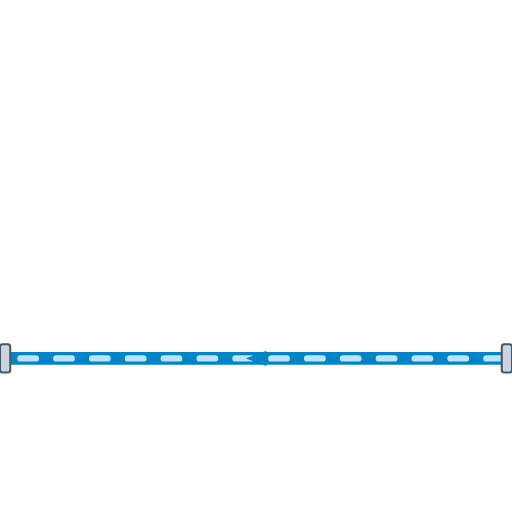
t = 0.00 s
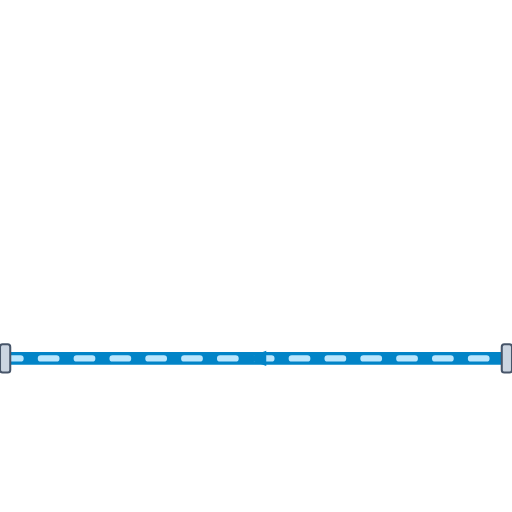
t = 0.20 s
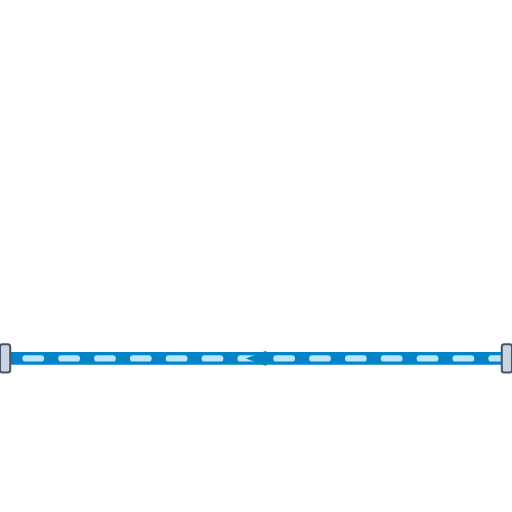
t = 0.40 s
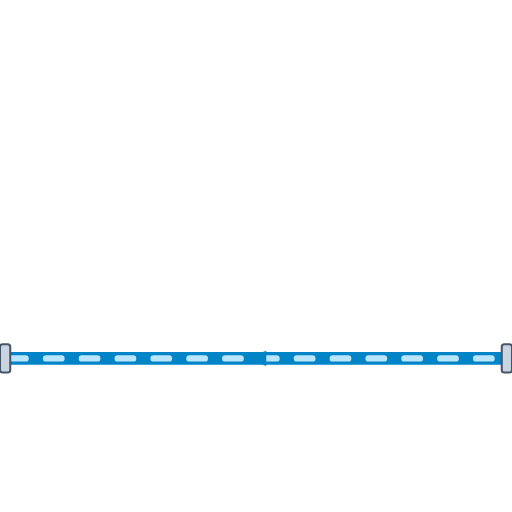
t = 0.60 s

The animated SVG that drew these frames (rendered in a browser with its animation timeline set to each time). Animation: 1 CSS @keyframes rule; one cycle of 0.80 s, repeats indefinitely.

<svg xmlns="http://www.w3.org/2000/svg" viewBox="0 0 200 200" width="200" height="200">
  <defs>
    <style>
      @keyframes p-flow-anim {
        from { stroke-dashoffset: 24; } to { stroke-dashoffset: 0; }
      }
      .anim-p-flow {
        stroke-dasharray: 6 8;
        animation: p-flow-anim 0.8s linear infinite;
      }
    </style>
    <filter id="ssPipeShadow" x="-15%" y="-15%" width="130%" height="130%">
      <feDropShadow dx="0" dy="2.5" stdDeviation="2.5" flood-color="#0f172a" flood-opacity="0.32" />
    </filter>
    <linearGradient id="ssPipeGradH" x1="0%" y1="0%" x2="0%" y2="100%">
      <stop offset="0%" stop-color="#64748b" /><stop offset="25%" stop-color="#ffffff" />
      <stop offset="55%" stop-color="#cbd5e1" /><stop offset="85%" stop-color="#94a3b8" /><stop offset="100%" stop-color="#475569" />
    </linearGradient>
  </defs>

  <!-- Stainless Steel 316 Outer Casing (8px with 3D Drop Shadow) -->
  <path d="M 200 140 L 0 140" stroke="url(#ssPipeGradH)" stroke-width="8" fill="none" stroke-linecap="round" stroke-linejoin="round" filter="url(#ssPipeShadow)"/>

  <!-- Process Fluid Core (5px) -->
  <path d="M 200 140 L 0 140" stroke="#0284C7" stroke-width="5" fill="none" stroke-linecap="round" stroke-linejoin="round"/>

  <!-- Animated Fluid Flow Stream Dashes (2.5px) -->
  <path d="M 200 140 L 0 140" stroke="#BAE6FD" stroke-width="2.5" fill="none" stroke-linejoin="round" stroke-linecap="round" class="anim-p-flow"/>

  <!-- Directional Flow Arrow -->
  <polygon points="104,137 96,140 104,143" fill="#0284C7" />

  <!-- ANSI Flange Connection Collars -->
  <rect x="0" y="134.5" width="4" height="11" rx="1" fill="#cbd5e1" stroke="#475569" stroke-width="0.8"/>
  <rect x="196" y="134.5" width="4" height="11" rx="1" fill="#cbd5e1" stroke="#475569" stroke-width="0.8"/>
</svg>
